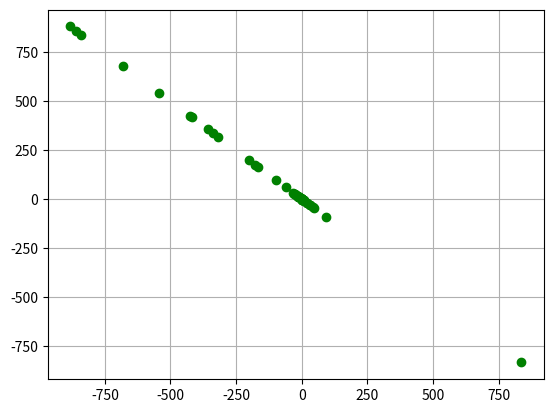

Here is the Python script that generated this plot:
#%% Newtons metode
import numpy as np
import matplotlib.pyplot as plt

#Løser likningen sin(2x)=x

def f(x):
    return np.sin(2*x) - x  

def dfdx(x):
    return 2*np.cos(2*x) - 1

#x0
x = 8
n = 20
i = 0

plt.grid()
"""
for i in range(n):
    x -= f(x)/dfdx(x)
    print(x)
    plt.plot(x, f(x), "go--")"""

while (np.abs(f(x)) > 10**(-6) and i <1000 ):
    x -= f(x)/dfdx(x)
    print(x)
    i += 1
    plt.plot(x, f(x), "go--")
